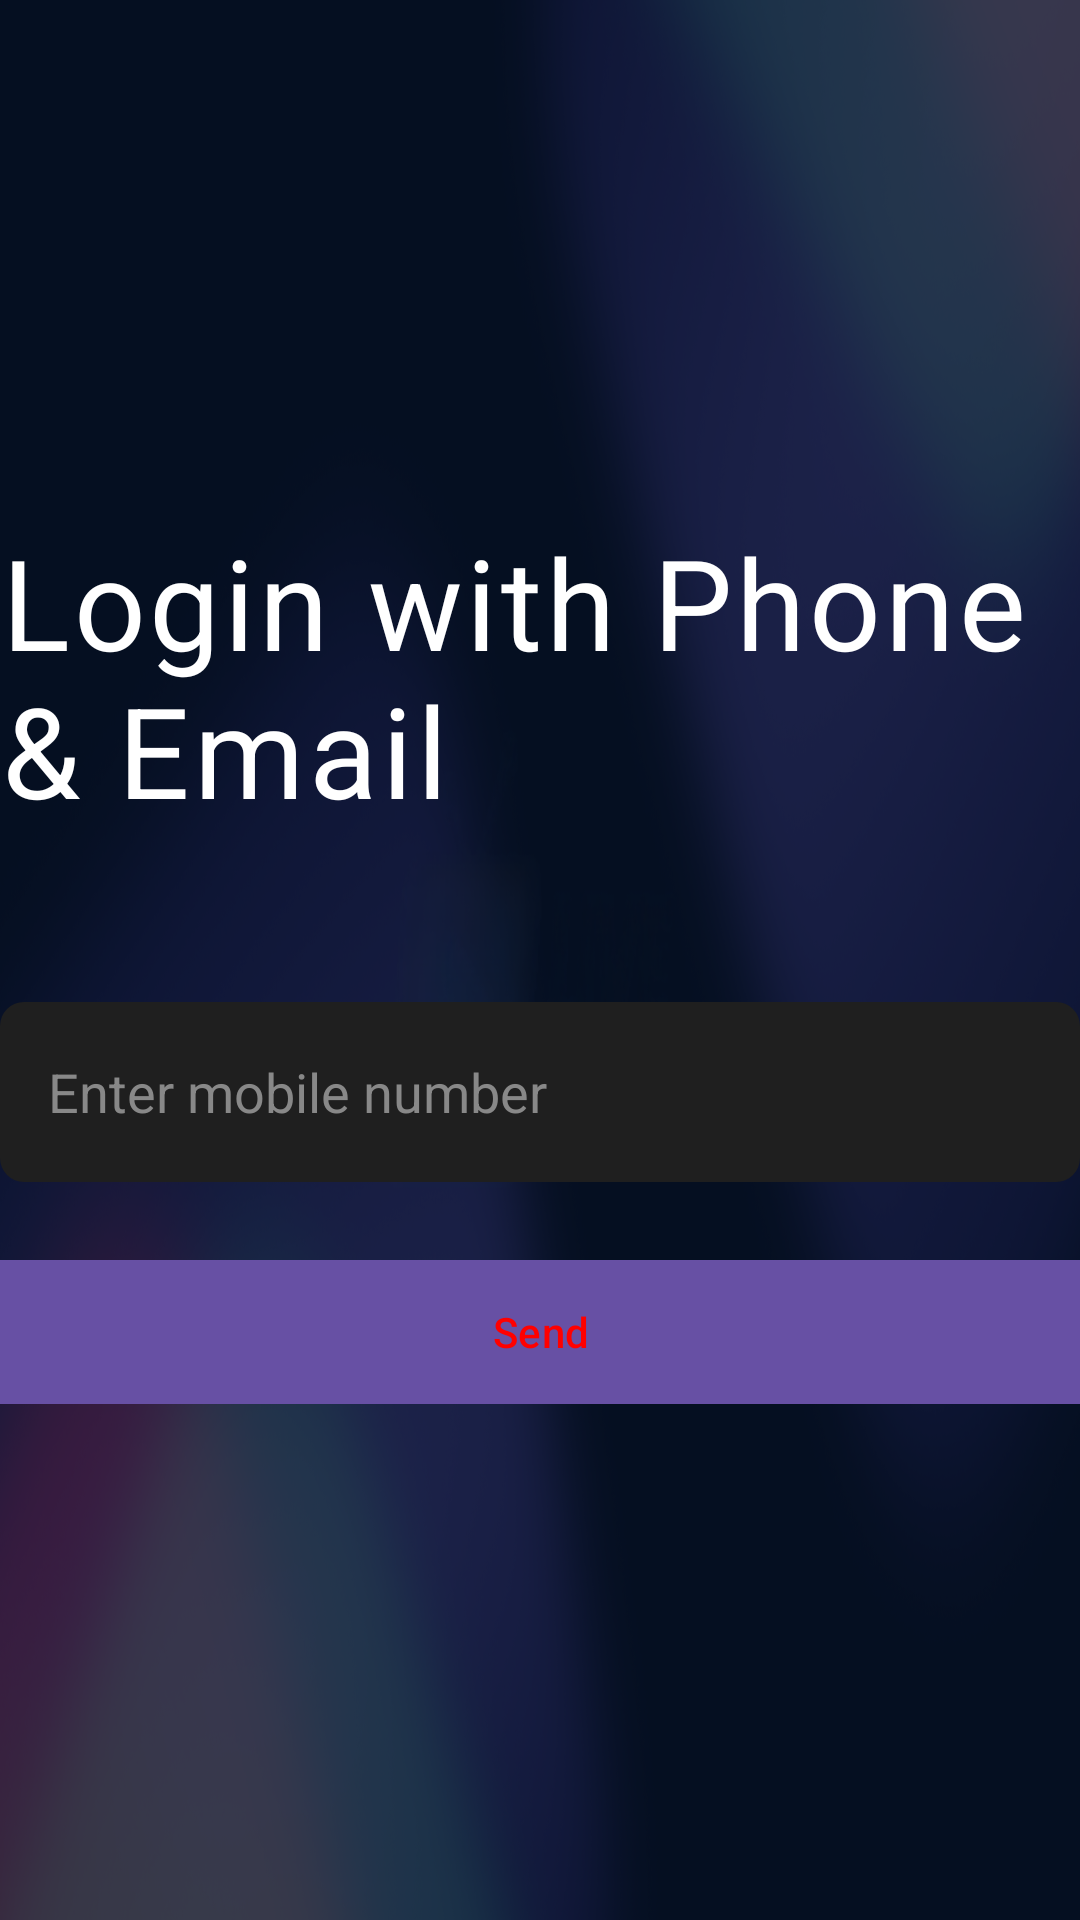

The Android layout XML behind this screen, and the referenced resources:
<!-- AndroidManifest.xml: application theme Theme.LiveStreamingTV -->
<!-- res/layout/fragment_login_wiht_phone_screen.xml -->
<?xml version="1.0" encoding="utf-8"?>
<androidx.constraintlayout.widget.ConstraintLayout xmlns:android="http://schemas.android.com/apk/res/android"
    xmlns:app="http://schemas.android.com/apk/res-auto"
    xmlns:tools="http://schemas.android.com/tools"
    android:layout_width="match_parent"
    android:layout_height="match_parent"
    tools:context=".ui.fragments.common.LoginWihtPhoneScreenFragment">

    
    <ImageButton
        android:id="@+id/btn_back"
        android:layout_width="wrap_content"
        android:layout_height="wrap_content"
        android:layout_marginStart="36dp"
        android:layout_marginTop="36dp"
        android:background="@android:color/transparent"
        android:src="@drawable/ic_arrow_back"
        app:layout_constraintStart_toStartOf="parent"
        app:layout_constraintTop_toTopOf="parent" />

    <androidx.constraintlayout.widget.ConstraintLayout
        android:layout_width="wrap_content"
        android:layout_height="wrap_content"
        app:layout_constraintBottom_toBottomOf="parent"
        app:layout_constraintEnd_toEndOf="parent"
        app:layout_constraintStart_toStartOf="parent"
        app:layout_constraintTop_toTopOf="parent">

        
        <com.google.android.material.textview.MaterialTextView
            android:id="@+id/tv_title"
            style="@style/HeaderText"
            android:layout_width="wrap_content"
            android:layout_height="wrap_content"
            android:text="@string/login_with_phone_email"
            android:textStyle="normal"
            app:layout_constraintBottom_toTopOf="@+id/et_username"
            app:layout_constraintEnd_toEndOf="parent"
            app:layout_constraintStart_toStartOf="parent"
            app:layout_constraintTop_toTopOf="parent" />

        
        <EditText
            android:id="@+id/et_username"
            android:layout_width="0dp"
            android:layout_height="60dp"
            android:layout_marginTop="56dp"
            android:layout_marginBottom="24dp"
            android:background="@drawable/edit_text_background"
            android:hint="@string/enter_mobile_number"
            android:inputType="text"
            android:nextFocusDown="@id/btn_send"
            android:padding="16dp"
            android:textColor="#FFFFFF"
            android:textColorHint="#888888"
            android:textSize="18sp"
            app:layout_constraintBottom_toTopOf="@+id/btn_send"
            app:layout_constraintEnd_toEndOf="parent"
            app:layout_constraintStart_toStartOf="parent"
            app:layout_constraintTop_toBottomOf="@+id/tv_title" />

        
        <com.google.android.material.button.MaterialButton
            android:id="@+id/btn_send"
            android:layout_width="600dp"
            android:layout_height="wrap_content"
            android:layout_marginTop="26dp"
            android:background="@color/white"
            android:clickable="true"
            android:focusable="true"
            android:text="@string/send"
            android:textColor="@color/red"
            app:cornerRadius="20dp"
            app:layout_constraintEnd_toEndOf="parent"
            app:layout_constraintStart_toStartOf="parent"
            app:layout_constraintTop_toBottomOf="@+id/et_username" />

    </androidx.constraintlayout.widget.ConstraintLayout>

</androidx.constraintlayout.widget.ConstraintLayout>
<!-- resources referenced by this layout -->
<resources>
  <color name="red">#FF0000</color>
  <color name="white">#FFFFFF</color>
  <!-- drawable edit_text_background (drawable) -->
  <?xml version="1.0" encoding="utf-8"?>
  <selector xmlns:android="http://schemas.android.com/apk/res/android">
      <item android:state_focused="true">
          <shape android:shape="rectangle">
              <solid android:color="#3a3a3a" />
              <corners android:radius="8dp" />
              <stroke android:width="2dp" android:color="@color/white_9_percent" />
          </shape>
      </item>
      <item>
          <shape android:shape="rectangle">
              <solid android:color="#1f1f1f" />
              <corners android:radius="8dp" />
          </shape>
      </item>
  </selector>
  <string name="enter_mobile_number">Enter mobile number</string>
  <string name="login_with_phone_email">Login with Phone &amp;amp; Email</string>
  <string name="send">Send</string>
  <style name="HeaderText">
          <item name="android:textSize">42sp</item>
          <item name="android:textColor">@color/white</item>
          <item name="android:textStyle">bold</item>
          <item name="android:letterSpacing">0.03</item>
      </style>
  <style name="Theme.LiveStreamingTV" parent="Theme.Material3.DayNight.NoActionBar">
          
          <item name="android:windowBackground">@drawable/background_tv</item>
  
      </style>
  <color name="white_9_percent">#17FCFCFC</color>
  <!-- drawable background_tv: png bitmap (drawable, 769512 bytes) -->
</resources>
